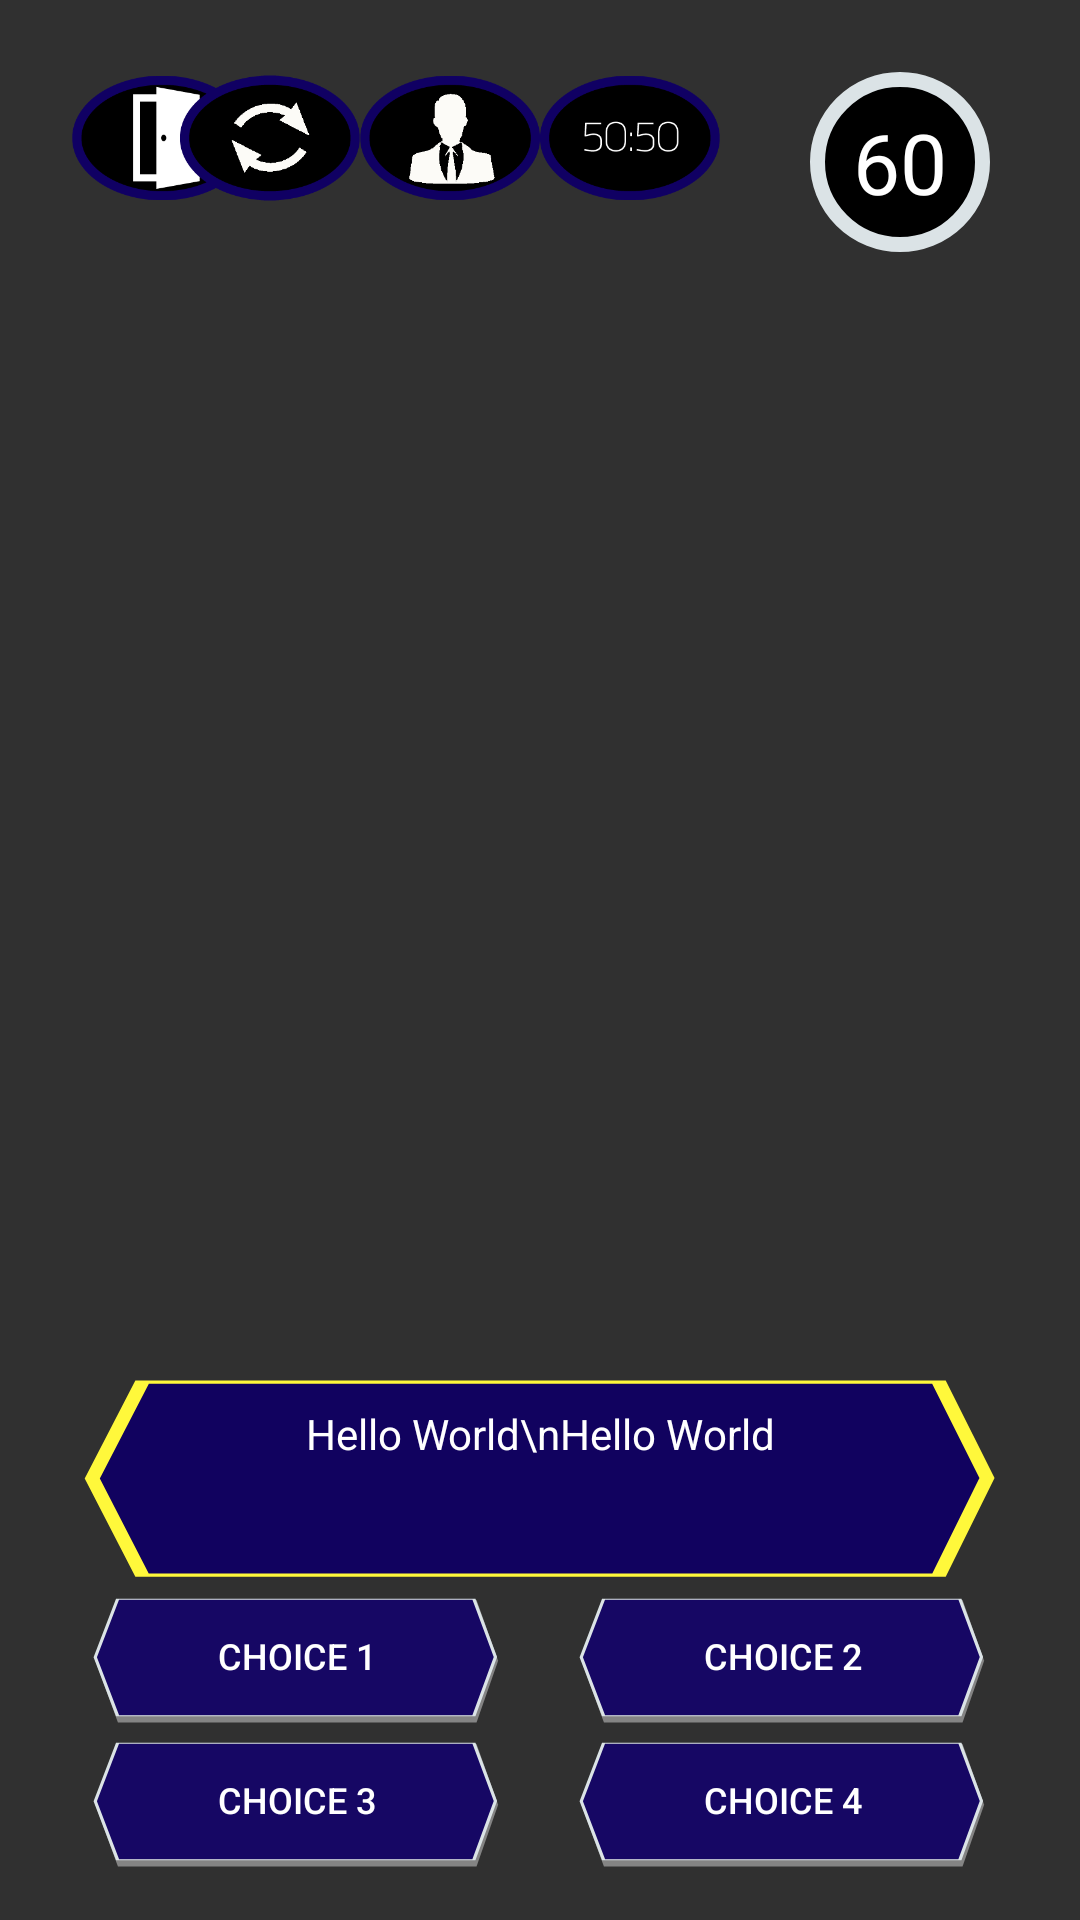

Layout XML and referenced resources for this Android screen:
<!-- AndroidManifest.xml: application theme AppTheme -->
<!-- res/layout/activity_main.xml -->
<?xml version="1.0" encoding="utf-8"?>
<androidx.constraintlayout.widget.ConstraintLayout xmlns:android="http://schemas.android.com/apk/res/android"
    xmlns:app="http://schemas.android.com/apk/res-auto"
    xmlns:tools="http://schemas.android.com/tools"
    android:layout_width="match_parent"
    android:layout_height="match_parent"
    android:background="@drawable/studio"
    android:orientation="horizontal"
    tools:context=".MainActivity">


    <RelativeLayout
        android:id="@+id/ll_header"
        android:layout_width="0dp"
        android:layout_height="wrap_content"
        app:layout_constraintLeft_toLeftOf="parent"
        app:layout_constraintRight_toRightOf="parent"
        app:layout_constraintTop_toTopOf="parent">


        <ImageView
            android:id="@+id/btn_leave"
            android:layout_width="60dp"
            android:layout_height="60dp"
            android:layout_alignParentLeft="true"
            android:layout_marginLeft="24dp"
            android:layout_marginTop="16dp"
            app:srcCompat="@drawable/lifelines_walkawayhdpi" />


        <ImageView
            android:id="@+id/btn_lifeline_switch"
            android:layout_width="60dp"
            android:layout_height="60dp"
            android:layout_marginTop="16dp"
            android:layout_toLeftOf="@id/btn_lifeline_askHost"
            app:srcCompat="@drawable/lifelines_switchhdpi" />

        <ImageView
            android:id="@+id/btn_lifeline_askHost"
            android:layout_width="60dp"
            android:layout_height="60dp"
            android:layout_marginTop="16dp"
            android:layout_toLeftOf="@id/header_dummy"
            app:srcCompat="@drawable/lifelines_askhosthdpi" />


        <View
            android:id="@+id/header_dummy"
            android:layout_width="0dp"
            android:layout_height="0dp"
            android:layout_centerHorizontal="true" />

        <ImageView
            android:id="@+id/btn_lifeline_fifty50"
            android:layout_width="60dp"
            android:layout_height="60dp"
            android:layout_marginTop="16dp"
            android:layout_toRightOf="@id/header_dummy"
            android:visibility="visible"
            app:srcCompat="@drawable/lifelines_fifty50hdpi" />


        <TextView
            android:id="@+id/timer"
            android:layout_width="wrap_content"
            android:layout_height="wrap_content"
            android:layout_alignParentRight="true"
            android:layout_marginTop="24dp"
            android:layout_marginRight="30dp"
            android:layout_marginBottom="16dp"
            android:background="@drawable/timer_bg"
            android:gravity="center"
            android:text="60"
            android:textColor="#FFFFFF"
            android:textSize="28sp" />

    </RelativeLayout>


    <RelativeLayout
        android:id="@+id/infoBox"
        android:layout_width="match_parent"
        android:layout_height="wrap_content"
        android:layout_marginLeft="200dp"
        android:layout_marginTop="15dp"
        android:layout_marginRight="200dp"
        android:layout_marginBottom="20dp"
        android:background="@drawable/infobox_bg"
        android:visibility="invisible"
        app:layout_constraintBottom_toTopOf="@id/ll_question"
        app:layout_constraintLeft_toLeftOf="parent"
        app:layout_constraintRight_toRightOf="parent"
        app:layout_constraintTop_toBottomOf="@id/ll_header">

        <View
            android:id="@+id/dummy1"
            android:layout_width="match_parent"
            android:layout_height="20dp"
            android:layout_centerHorizontal="true" />


        <TextView
            android:id="@+id/txt_infoMsg"
            android:layout_width="wrap_content"
            android:layout_height="wrap_content"
            android:layout_below="@id/dummy1"
            android:layout_centerHorizontal="true"
            android:text="Final Answer?"
            android:textAlignment="center"
            android:textColor="@color/white"
            android:textSize="14sp" />

        <View
            android:id="@+id/dummy2"
            android:layout_width="match_parent"
            android:layout_height="30dp"
            android:layout_below="@id/txt_infoMsg"
            android:layout_centerHorizontal="true" />

        <View
            android:id="@+id/dummy"
            android:layout_width="0dp"
            android:layout_height="0dp"
            android:layout_below="@id/dummy2"
            android:layout_centerHorizontal="true"
            android:visibility="visible" />

        <Button
            android:id="@+id/btn_yes"
            android:layout_width="45dp"
            android:layout_height="45dp"
            android:layout_below="@id/txt_infoMsg"
            android:layout_toLeftOf="@id/dummy"
            android:background="@drawable/ic_check_btn" />

        <Button
            android:id="@+id/btn_no"
            android:layout_width="45dp"
            android:layout_height="45dp"
            android:layout_below="@id/txt_infoMsg"
            android:layout_toRightOf="@id/dummy"
            android:background="@drawable/ic_cancel_btn" />

    </RelativeLayout>


    <LinearLayout
        android:id="@+id/ll_question"
        android:layout_width="0dp"
        android:layout_height="wrap_content"
        android:weightSum="1"
        app:layout_constraintBottom_toTopOf="@id/btn_group1"
        app:layout_constraintLeft_toLeftOf="parent"
        app:layout_constraintRight_toRightOf="parent">

        <TextView
            android:id="@+id/txt_question"
            android:layout_width="0dp"
            android:layout_height="wrap_content"
            android:layout_gravity="center"
            android:layout_weight="1"
            android:background="@drawable/ic_shape_hex"
            android:paddingLeft="24dp"
            android:paddingTop="16dp"
            android:paddingRight="24dp"
            android:paddingBottom="16dp"
            android:text="Hello World\nHello World"
            android:textAlignment="center"
            android:textColor="@color/white"
            android:textSize="14sp">


        </TextView>

    </LinearLayout>


    <LinearLayout
        android:id="@+id/btn_group1"
        android:layout_width="0dp"
        android:layout_height="wrap_content"
        android:orientation="horizontal"
        android:weightSum="20"
        app:layout_constraintBottom_toTopOf="@id/btn_group2"
        app:layout_constraintLeft_toLeftOf="parent"
        app:layout_constraintRight_toRightOf="parent">

        <ImageView
            android:layout_width="0dp"
            android:layout_height="wrap_content"
            android:layout_weight="1" />

        <Button
            android:id="@+id/btn_choice1"
            android:layout_width="0dp"
            android:layout_height="wrap_content"
            android:layout_weight="9"
            android:background="@drawable/btn_unclicked_shadow"
            android:text="Choice 1"
            android:textColor="@color/white"
            android:textSize="12sp" />

        <Button
            android:id="@+id/btn_choice2"
            android:layout_width="0dp"
            android:layout_height="wrap_content"
            android:layout_weight="9"
            android:background="@drawable/btn_unclicked_shadow"
            android:text="Choice 2"
            android:textColor="@color/white"
            android:textSize="12sp" />

        <ImageView
            android:layout_width="0dp"
            android:layout_height="wrap_content"
            android:layout_weight="0.5" />
    </LinearLayout>

    <LinearLayout
        android:id="@+id/btn_group2"
        android:layout_width="0dp"
        android:layout_height="wrap_content"
        android:layout_marginBottom="16dp"
        android:weightSum="20"
        app:layout_constraintBottom_toBottomOf="parent"
        app:layout_constraintLeft_toLeftOf="parent"
        app:layout_constraintRight_toRightOf="parent">

        <ImageView
            android:layout_width="0dp"
            android:layout_height="wrap_content"
            android:layout_weight="1" />

        <Button
            android:id="@+id/btn_choice3"
            android:layout_width="0dp"
            android:layout_height="wrap_content"
            android:layout_weight="9"
            android:background="@drawable/btn_unclicked_shadow"
            android:text="Choice 3"
            android:textColor="@color/white"
            android:textSize="12sp" />

        <Button
            android:id="@+id/btn_choice4"
            android:layout_width="0dp"
            android:layout_height="wrap_content"
            android:layout_below="@id/btn_choice3"
            android:layout_weight="9"
            android:background="@drawable/btn_unclicked_shadow"
            android:text="Choice 4"
            android:textColor="@color/white"
            android:textSize="12sp" />

        <ImageView
            android:layout_width="0dp"
            android:layout_height="wrap_content"
            android:layout_weight="0.5" />

    </LinearLayout>


</androidx.constraintlayout.widget.ConstraintLayout>
<!-- resources referenced by this layout -->
<resources>
  <color name="white">#FFFFFF</color>
  <!-- drawable btn_unclicked_shadow (drawable) -->
  <?xml version="1.0" encoding="utf-8"?>
  <layer-list xmlns:android="http://schemas.android.com/apk/res/android">
      <item android:drawable="@drawable/hex_shadow">
  
      </item>
      <item android:bottom="7px"
          android:right="3px"
          android:drawable="@drawable/button_unclicked" />
  
  </layer-list>
  <!-- drawable ic_check_btn (drawable-anydpi) -->
  <vector xmlns:android="http://schemas.android.com/apk/res/android"
      android:width="24dp"
      android:height="24dp"
      android:viewportWidth="28.8"
      android:viewportHeight="28.8"
      android:tint="#FFFFFF"
      android:alpha="0.8">
    <group android:translateX="2.4"
        android:translateY="2.4">
        <path
            android:fillColor="#FF000000"
            android:pathData="M12,2C6.48,2 2,6.48 2,12s4.48,10 10,10 10,-4.48 10,-10S17.52,2 12,2zM10,17l-5,-5 1.41,-1.41L10,14.17l7.59,-7.59L19,8l-9,9z"/>
    </group>
  </vector>
  <!-- drawable ic_shape_hex (drawable) -->
  <vector
      android:autoMirrored="true"
      android:height="75.55556dp"
      android:viewportHeight="680"
      android:viewportWidth="720"
      android:width="80dp"
      xmlns:android="http://schemas.android.com/apk/res/android">
      <path android:fillColor="@color/blue_main95"
          android:pathData="M94.7,75.5l531.3,0l32,287l-32,291l-531.3,0l-33.2,-289.7z"
          android:strokeColor="@color/yellow"
          android:strokeWidth="10"/>
  </vector>
  <!-- drawable infobox_bg (drawable) -->
  <?xml version="1.0" encoding="utf-8"?>
  <shape xmlns:android="http://schemas.android.com/apk/res/android"
      android:shape="rectangle">
  
      <solid android:color="@color/blue_main_transparent" />
      <corners android:radius="5dp" />
      <stroke android:color="@color/white" android:width="1dp" />
  
  
  </shape>
  <!-- drawable timer_bg (drawable) -->
  <?xml version="1.0" encoding="utf-8"?>
  <shape xmlns:android="http://schemas.android.com/apk/res/android"
      android:shape="oval">
  
      <solid android:color="@color/black" />
      <stroke android:color="@color/gray_ish"  android:width="5dp"/>
      <size android:width="60dp" android:height="60dp" />
  
  </shape>
  <style name="AppTheme" parent="Theme.AppCompat.NoActionBar">
          
          <item name="colorPrimary">@color/colorPrimary</item>
          <item name="colorPrimaryDark">@color/colorPrimaryDark</item>
          <item name="colorAccent">@color/colorAccent</item>
      </style>
  <!-- drawable hex_shadow (drawable) -->
  <?xml version="1.0" encoding="utf-8"?>
  <vector
      android:autoMirrored="true"
      android:height="30dp"
      android:viewportHeight="680"
      android:viewportWidth="720"
      android:width="70dp"
      xmlns:android="http://schemas.android.com/apk/res/android">
      <path android:fillColor="#80d8d8d8"
          android:pathData="M94.7,75.5l531.3,0l32,287l-32,291l-531.3,0l-33.2,-289.7z"
          android:strokeColor="@color/transparent" android:strokeWidth="2"/>
  </vector>
  <!-- drawable button_unclicked (drawable) -->
  <?xml version="1.0" encoding="utf-8"?>
  <vector
      android:height="30dp"
      android:viewportHeight="680"
      android:viewportWidth="720"
      android:width="70dp"
      xmlns:android="http://schemas.android.com/apk/res/android">
      <path android:fillColor="@color/blue_main95"
          android:pathData="M94.7,75.5l531.3,0l32,287l-32,291l-531.3,0l-33.2,-289.7z"
          android:strokeColor="@color/gray_ish" android:strokeWidth="5"/>
  </vector>
  <color name="blue_main95">#F2100063</color>
  <color name="yellow">#FFF83B</color>
  <color name="blue_main_transparent">#CC100063</color>
  <color name="black">#000000</color>
  <color name="gray_ish">#DBE3E6</color>
  <color name="colorPrimary">#008577</color>
  <color name="colorPrimaryDark">#00574B</color>
  <color name="colorAccent">#D81B60</color>
  <color name="transparent">#00000000</color>
</resources>
